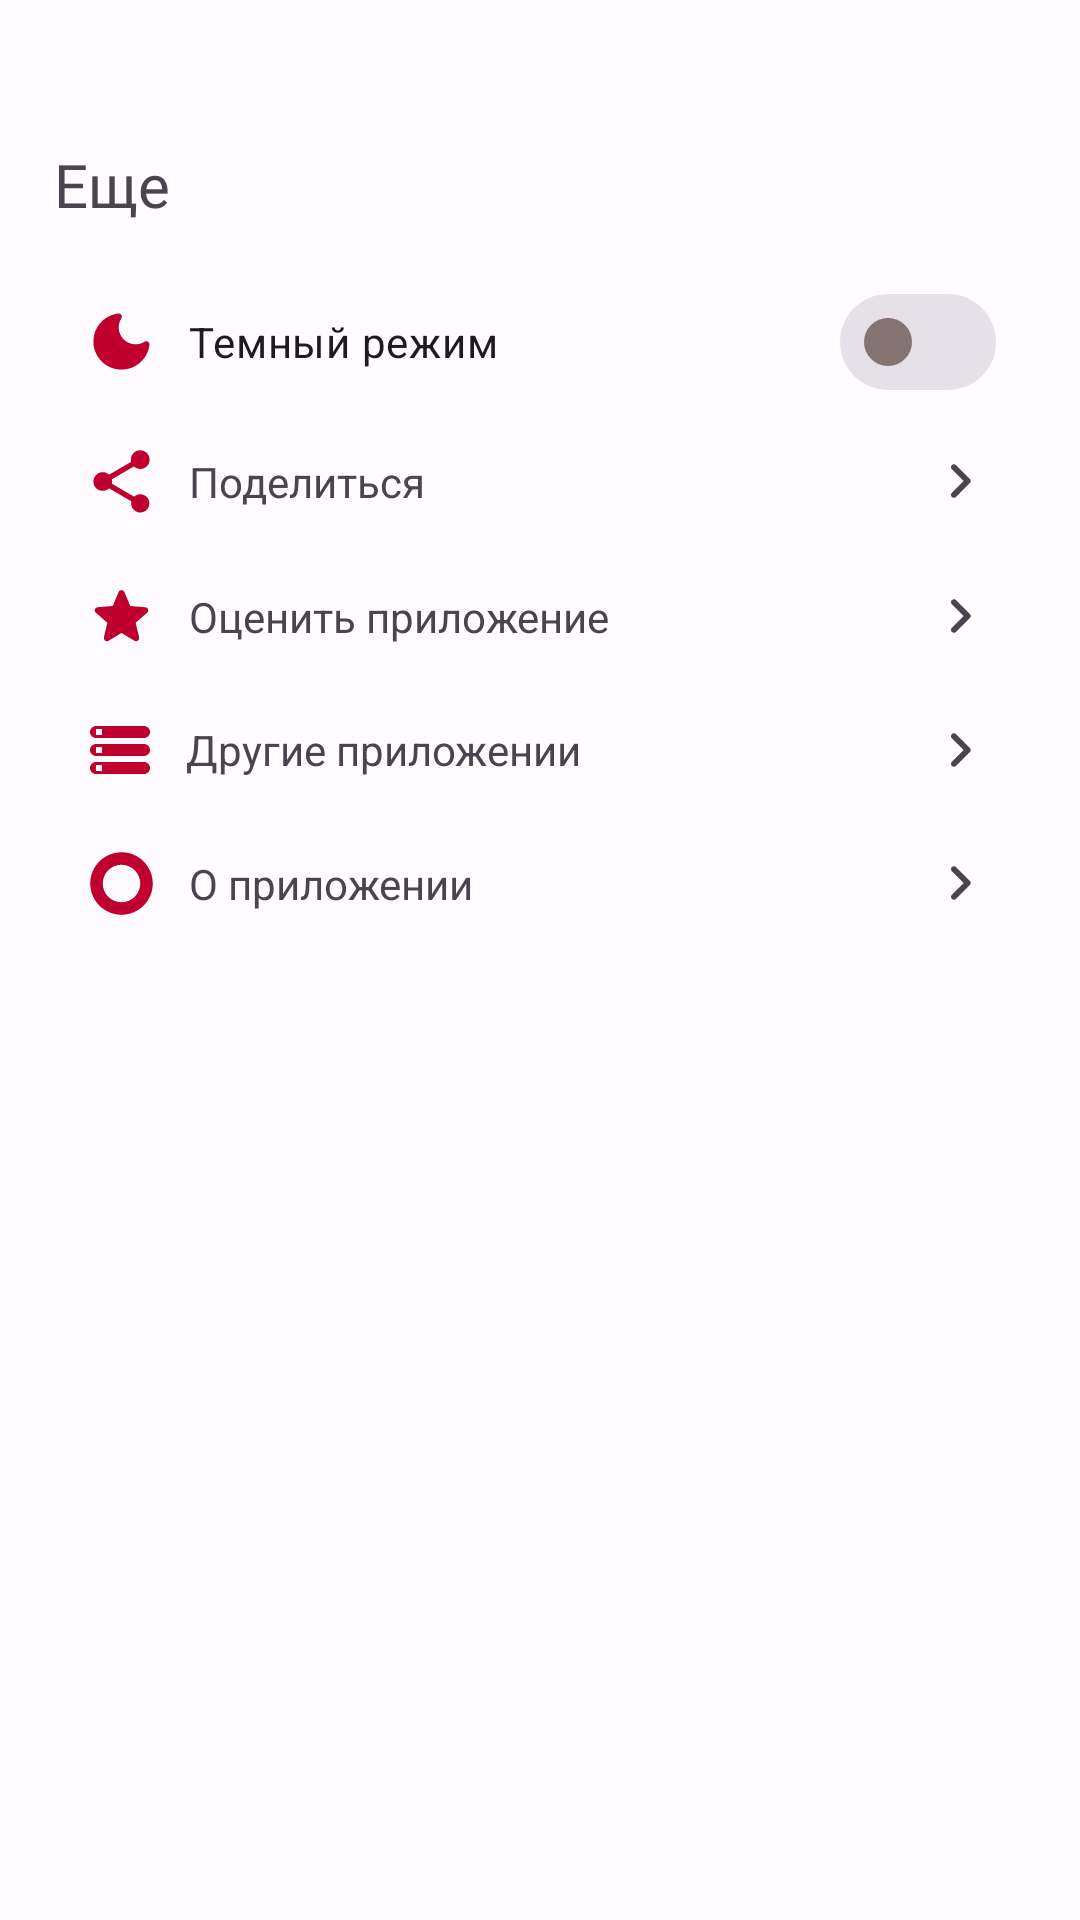

Produce the Android XML layout that renders to this screen, including the resource entries it uses.
<!-- AndroidManifest.xml: application theme AppTheme -->
<!-- res/layout/fragment_more.xml -->
<?xml version="1.0" encoding="utf-8"?>
<ScrollView xmlns:android="http://schemas.android.com/apk/res/android"
    xmlns:app="http://schemas.android.com/apk/res-auto"
    android:layout_width="match_parent"
    android:layout_height="match_parent"
    android:orientation="vertical"
    android:padding="18dp">

    <LinearLayout
        android:layout_width="match_parent"
        android:layout_height="wrap_content"
        android:layout_marginTop="30dp"
        android:orientation="vertical">


        <TextView
            android:layout_width="wrap_content"
            android:layout_height="wrap_content"
            android:layout_marginBottom="10dp"
            android:fontFamily="@font/inter_bold"
            android:text="@string/nv_more"
            android:textSize="20sp" />

        <LinearLayout
            android:layout_width="match_parent"
            android:layout_height="match_parent"
            android:background="@drawable/bg_curr"
            android:backgroundTint="#05000000"
            android:orientation="vertical"
            android:paddingTop="5dp"
            android:paddingBottom="5dp">

            <com.google.android.material.materialswitch.MaterialSwitch
                android:id="@+id/darkSwitch"
                android:layout_width="match_parent"
                android:layout_height="wrap_content"
                android:drawableStart="@drawable/ic_dark"
                android:drawablePadding="10dp"
                android:padding="10dp"
                android:text="@string/nav_dark"
                app:thumbIconSize="1dp"
                app:trackDecorationTint="@android:color/transparent" />

            <TextView
                android:id="@+id/btn_share"
                android:layout_width="match_parent"
                android:layout_height="wrap_content"
                android:layout_weight="1"
                android:background="?attr/selectableItemBackground"
                android:clickable="true"
                android:drawablePadding="10dp"
                android:focusable="true"
                android:gravity="center_vertical"
                android:padding="10dp"
                android:text="@string/nav_share"
                app:drawableEndCompat="@drawable/ic_go"
                app:drawableStartCompat="@drawable/ic_share" />

            <TextView
                android:id="@+id/btn_rate"
                android:layout_width="match_parent"
                android:layout_height="wrap_content"
                android:layout_weight="1"
                android:background="?attr/selectableItemBackground"
                android:clickable="true"
                android:drawablePadding="10dp"
                android:focusable="true"
                android:gravity="center_vertical"
                android:padding="10dp"
                android:text="@string/nav_rate"
                app:drawableEndCompat="@drawable/ic_go"
                app:drawableStartCompat="@drawable/ic_rated" />

            <TextView
                android:id="@+id/btn_apps"
                android:layout_width="match_parent"
                android:layout_height="wrap_content"
                android:layout_weight="1"
                android:background="?attr/selectableItemBackground"
                android:clickable="true"
                android:drawablePadding="10dp"
                android:focusable="true"
                android:gravity="center_vertical"
                android:padding="10dp"
                android:text="@string/nav_apps"
                app:drawableEndCompat="@drawable/ic_go"
                app:drawableStartCompat="@drawable/ic_apps" />

            <TextView
                android:id="@+id/btn_about"
                android:layout_width="match_parent"
                android:layout_height="wrap_content"
                android:layout_weight="1"
                android:background="?attr/selectableItemBackground"
                android:clickable="true"
                android:drawablePadding="10dp"
                android:focusable="true"
                android:gravity="center_vertical"
                android:padding="10dp"
                android:text="@string/nav_about"
                app:drawableEndCompat="@drawable/ic_go"
                app:drawableStartCompat="@drawable/ic_info" />

        </LinearLayout>

    </LinearLayout>

</ScrollView>
<!-- resources referenced by this layout -->
<resources>
  <!-- drawable ic_dark (drawable) -->
  <vector android:height="25dp"
      android:viewportHeight="24" android:viewportWidth="24"
      android:width="25dp" xmlns:android="http://schemas.android.com/apk/res/android">
      <path android:fillColor="@color/md_theme_light_primary" android:pathData="M11.01,3.05C6.51,3.54 3,7.36 3,12c0,4.97 4.03,9 9,9c4.63,0 8.45,-3.5 8.95,-8c0.09,-0.79 -0.78,-1.42 -1.54,-0.95c-0.84,0.54 -1.84,0.85 -2.91,0.85c-2.98,0 -5.4,-2.42 -5.4,-5.4c0,-1.06 0.31,-2.06 0.84,-2.89C12.39,3.94 11.9,2.98 11.01,3.05z"/>
  </vector>
  <!-- drawable ic_go (drawable) -->
  <vector android:autoMirrored="true" android:height="24dp" android:viewportHeight="24"
      android:viewportWidth="24" android:width="24dp" xmlns:android="http://schemas.android.com/apk/res/android">
      <path android:fillColor="?android:attr/textColorTertiary" android:pathData="M9.29,15.88L13.17,12 9.29,8.12c-0.39,-0.39 -0.39,-1.02 0,-1.41 0.39,-0.39 1.02,-0.39 1.41,0l4.59,4.59c0.39,0.39 0.39,1.02 0,1.41L10.7,17.3c-0.39,0.39 -1.02,0.39 -1.41,0 -0.38,-0.39 -0.39,-1.03 0,-1.42z"/>
  </vector>
  <!-- drawable ic_info (drawable) -->
  <vector android:height="25dp"
      android:viewportHeight="24" android:viewportWidth="24"
      android:width="25dp" xmlns:android="http://schemas.android.com/apk/res/android">
      <path android:fillColor="@color/md_theme_light_primary" android:pathData="M2,12C2,6.48 6.48,2 12,2s10,4.48 10,10 -4.48,10 -10,10S2,17.52 2,12zM12,18c3.31,0 6,-2.69 6,-6s-2.69,-6 -6,-6 -6,2.69 -6,6 2.69,6 6,6z"/>
  </vector>
  <string name="nav_about">О приложении</string>
  <string name="nav_apps">Другие приложении</string>
  <string name="nav_dark">Темный режим</string>
  <string name="nav_rate">Оценить приложение</string>
  <string name="nav_share">Поделиться</string>
  <string name="nv_more">Еще</string>
  <color name="md_theme_light_primary">#BF002E</color>
  <color name="md_theme_light_onPrimary">#FFFFFF</color>
  <color name="blur_transparent">#3B000000</color>
  <color name="md_theme_light_primaryContainer">#FFDAD9</color>
  <color name="md_theme_light_onPrimaryContainer">#400009</color>
  <color name="md_theme_light_secondary">#A5393F</color>
  <color name="md_theme_light_onSecondary">#FFFFFF</color>
  <color name="md_theme_light_secondaryContainer">#FFDAD9</color>
  <color name="md_theme_light_onSecondaryContainer">#410009</color>
  <color name="md_theme_light_tertiary">#B12B28</color>
  <color name="md_theme_light_onTertiary">#FFFFFF</color>
  <color name="md_theme_light_tertiaryContainer">#FFDAD6</color>
  <color name="md_theme_light_onTertiaryContainer">#410003</color>
  <color name="md_theme_light_error">#BA1A1A</color>
  <color name="md_theme_light_errorContainer">#FFDAD6</color>
  <color name="md_theme_light_onError">#FFFFFF</color>
  <color name="md_theme_light_onErrorContainer">#410002</color>
  <color name="md_theme_light_background">#FFFBFF</color>
  <color name="md_theme_light_onBackground">#201A1A</color>
  <color name="md_theme_light_surface">#FFFBFF</color>
  <color name="md_theme_light_onSurface">#201A1A</color>
  <color name="md_theme_light_surfaceVariant">#F4DDDC</color>
  <color name="md_theme_light_onSurfaceVariant">#524343</color>
  <color name="md_theme_light_outline">#857372</color>
  <color name="md_theme_light_inverseOnSurface">#FBEEED</color>
  <color name="md_theme_light_inverseSurface">#362F2E</color>
  <color name="md_theme_light_inversePrimary">#FFB3B3</color>
</resources>
